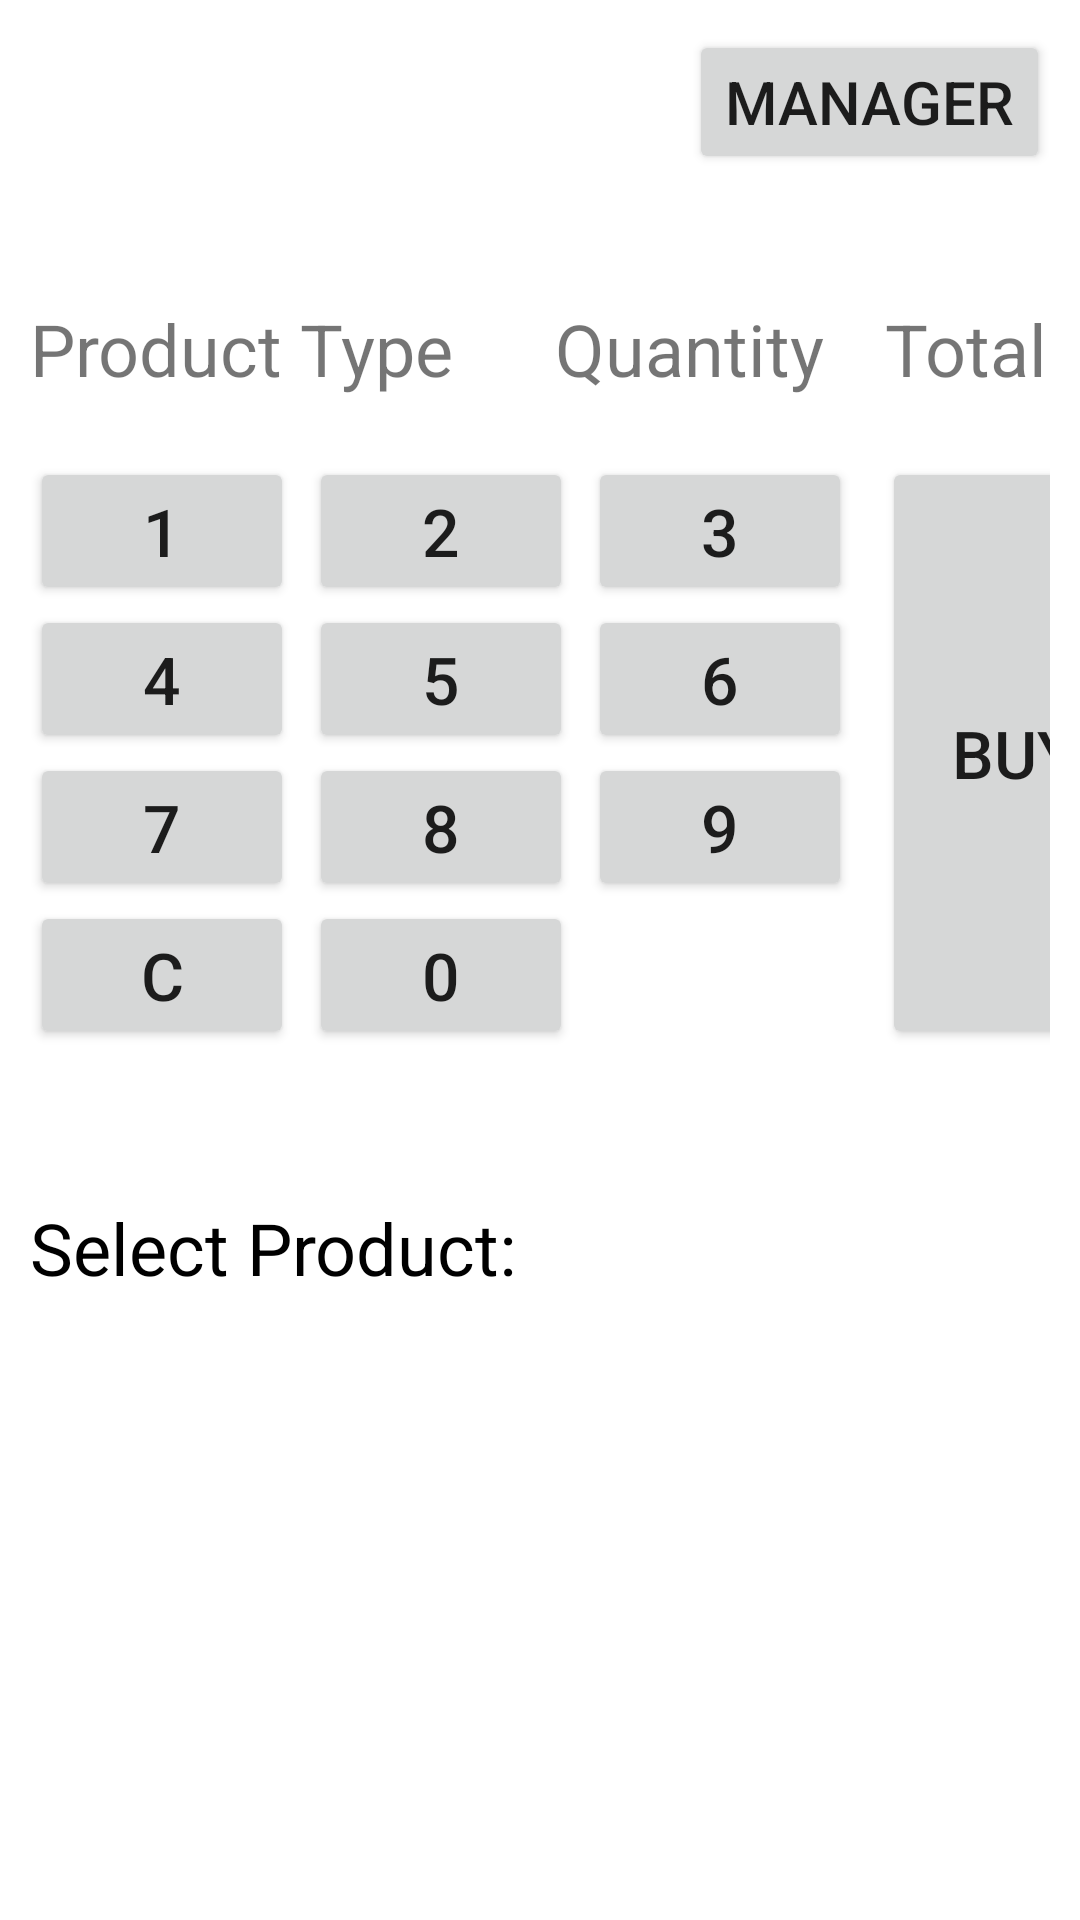

Reconstruct the res/layout file that produces this screen, plus the resources it refers to.
<!-- AndroidManifest.xml: application theme Theme.Assignment2_CashRegisterApp -->
<!-- res/layout/activity_main.xml -->
<?xml version="1.0" encoding="utf-8"?>
<androidx.constraintlayout.widget.ConstraintLayout
    xmlns:android="http://schemas.android.com/apk/res/android"
    xmlns:app="http://schemas.android.com/apk/res-auto"
    xmlns:tools="http://schemas.android.com/tools"
    android:layout_width="match_parent"
    android:layout_height="match_parent"

    tools:context=".MainActivity">
    <Button
        android:layout_width="wrap_content"
        android:layout_height="wrap_content"
        android:id="@+id/manager_btn"
        android:text="@string/manager"
        android:textSize="20sp"
        android:layout_marginEnd="10dp"
        android:layout_marginTop="10dp"
        app:layout_constraintRight_toRightOf="parent"

        app:layout_constraintTop_toTopOf="parent"
        />

    <TextView
        android:layout_marginTop="100dp"
        android:id="@+id/product_type"
        android:textSize="24sp"
        android:text="@string/product_type"
        android:width="150dp"
        app:layout_constraintStart_toStartOf="parent"
        app:layout_constraintTop_toTopOf="parent"
        android:layout_width="wrap_content"
        android:layout_height="wrap_content"
        android:layout_marginStart="10dp"

      />
    <TextView
        android:layout_marginTop="100dp"
        android:id="@+id/product_quantity"
        android:textSize="24sp"
        android:text="@string/quantity"
        android:width="100dp"
        android:layout_marginStart="25dp"
        android:layout_width="wrap_content"
        android:layout_height="wrap_content"

        app:layout_constraintTop_toTopOf="parent"
        app:layout_constraintLeft_toRightOf="@id/product_type"
      />
    <TextView
        android:layout_marginTop="100dp"
        android:id="@+id/total_bill"
        android:textSize="24sp"
        android:text="@string/total"
        android:width="100dp"
        android:layout_marginStart="10dp"
        android:layout_marginEnd="15dp"
        android:layout_width="wrap_content"
        android:layout_height="wrap_content"
        app:layout_constraintTop_toTopOf="parent"
        app:layout_constraintLeft_toRightOf="@id/product_quantity"
      />

   <TableLayout
       android:id="@+id/mainTableView"
       android:layout_width="match_parent"
       android:layout_height="wrap_content"
       android:layout_marginTop="20dp"
       android:layout_marginLeft="10dp"
       android:layout_marginRight="10dp"
       app:layout_constraintTop_toBottomOf="@id/product_type">
       <TableRow
           android:id="@+id/mainTableView_row1">


<TableLayout
android:id="@+id/tableView"

    android:layout_width="match_parent"
    android:layout_height="wrap_content"

   >


<TableRow
    android:id="@+id/table_row1"
    android:layout_width="match_parent"
    android:layout_height="match_parent">
    <Button
        android:id="@+id/one_btn"
        android:layout_width="wrap_content"
        android:layout_height="wrap_content"
        android:text="@string/_1"
        android:textSize="22sp"
        android:layout_marginEnd="5dp"
         />
    <Button
        android:id="@+id/two_btn"
        android:layout_width="wrap_content"
        android:layout_height="wrap_content"
        android:text="@string/_2"
        android:textSize="22sp"
        android:layout_marginEnd="5dp"
         />
    <Button
        android:id="@+id/three_btn"
        android:layout_width="wrap_content"
        android:layout_height="wrap_content"
        android:text="@string/_3"
        android:textSize="22sp"
         />

</TableRow>
    <TableRow
        android:id="@+id/table_row2"
        android:layout_width="match_parent"
        android:layout_height="match_parent">
        <Button
            android:id="@+id/four_btn"
            android:layout_width="wrap_content"
            android:layout_height="wrap_content"
            android:text="@string/_4"
            android:textSize="22sp"
            android:layout_marginEnd="5dp"
            />
        <Button
            android:id="@+id/five_btn"
            android:layout_width="wrap_content"
            android:layout_height="wrap_content"
            android:text="@string/_5"
            android:textSize="22sp"
            android:layout_marginEnd="5dp"
            />
        <Button
            android:id="@+id/six_btn"
            android:layout_width="wrap_content"
            android:layout_height="wrap_content"
            android:text="@string/_6"
            android:textSize="22sp"
            />

    </TableRow>
    <TableRow
        android:id="@+id/table_row3"
        android:layout_width="match_parent"
        android:layout_height="match_parent">
        <Button
            android:id="@+id/seven_btn"
            android:layout_width="wrap_content"
            android:layout_height="wrap_content"
            android:text="@string/_7"
            android:textSize="22sp"
            android:layout_marginEnd="5dp"
            />
        <Button
            android:id="@+id/eight_btn"
            android:layout_width="wrap_content"
            android:layout_height="wrap_content"
            android:text="@string/_8"
            android:textSize="22sp"
            android:layout_marginEnd="5dp"
            />
        <Button
            android:id="@+id/nine_btn"
            android:layout_width="wrap_content"
            android:layout_height="wrap_content"
            android:text="@string/_9"
            android:textSize="22sp"
            />

    </TableRow>
    <TableRow
        android:id="@+id/table_row4"
        android:layout_width="match_parent"
        android:layout_height="match_parent">
        <Button
            android:id="@+id/clear_btn"
            android:layout_width="wrap_content"
            android:layout_height="wrap_content"
            android:text="@string/c"
            android:textSize="22sp"
            android:layout_marginEnd="5dp"
            />
        <Button
            android:id="@+id/zero_btn"
            android:layout_width="wrap_content"
            android:layout_height="wrap_content"
            android:text="@string/_0"
            android:textSize="22sp"
            android:layout_marginEnd="5dp"
            />



    </TableRow>
</TableLayout>
    <Button
        android:id="@+id/buy_btn"
        android:layout_width="wrap_content"
        android:layout_height="match_parent"
        android:layout_marginStart="10dp"
        android:text="@string/buy"
        android:textSize="22sp"

        app:layout_constraintRight_toRightOf="@id/tableView"


        android:layout_column="2"
        />

        </TableRow>
    </TableLayout>

    <TextView
        android:id="@+id/selectProduct_textView"
        android:layout_width="match_parent"
        android:layout_height="wrap_content"
        app:layout_constraintEnd_toEndOf="parent"
        app:layout_constraintStart_toStartOf="parent"
        android:layout_marginTop="50dp"
        android:layout_marginLeft="10dp"
        android:layout_marginRight="10dp"
        android:textColor="@color/black"
        android:text="@string/select_product"
        android:textSize="24sp"

        app:layout_constraintTop_toBottomOf="@id/mainTableView" />

    <ListView
        android:id="@+id/product_list"
        android:layout_width="match_parent"
        android:layout_height="0dp"

        app:layout_constraintTop_toBottomOf="@id/selectProduct_textView" />

</androidx.constraintlayout.widget.ConstraintLayout>
<!-- resources referenced by this layout -->
<resources>
  <string name="_0">0</string>
  <string name="_1">1</string>
  <string name="_2">2</string>
  <string name="_3">3</string>
  <string name="_4">4</string>
  <string name="_5">5</string>
  <string name="_6">6</string>
  <string name="_7">7</string>
  <string name="_8">8</string>
  <string name="_9">9</string>
  <string name="buy">Buy</string>
  <string name="c">C</string>
  <string name="manager">Manager</string>
  <string name="product_type">Product Type</string>
  <string name="quantity">Quantity</string>
  <string name="select_product">Select Product:</string>
  <string name="total">Total</string>
  <style name="Theme.Assignment2_CashRegisterApp" parent="Theme.MaterialComponents.DayNight.DarkActionBar">
          
          <item name="colorPrimary">@color/teal_200</item>
          <item name="colorPrimaryVariant">@color/purple_700</item>
          <item name="colorOnPrimary">@color/black</item>
          
          <item name="colorSecondary">@color/teal_200</item>
          <item name="colorSecondaryVariant">@color/teal_700</item>
          <item name="colorOnSecondary">@color/black</item>
          
          <item name="android:statusBarColor">?attr/colorPrimaryVariant</item>
          
      </style>
  <!-- not gathered from this repository: default colours our renderer supplied (Android Studio template values) -->
  <color name="purple_700">#FF3700B3</color>
  <color name="teal_200">#FF03DAC5</color>
  <color name="teal_700">#FF018786</color>
  <color name="black">#FF000000</color>
</resources>
